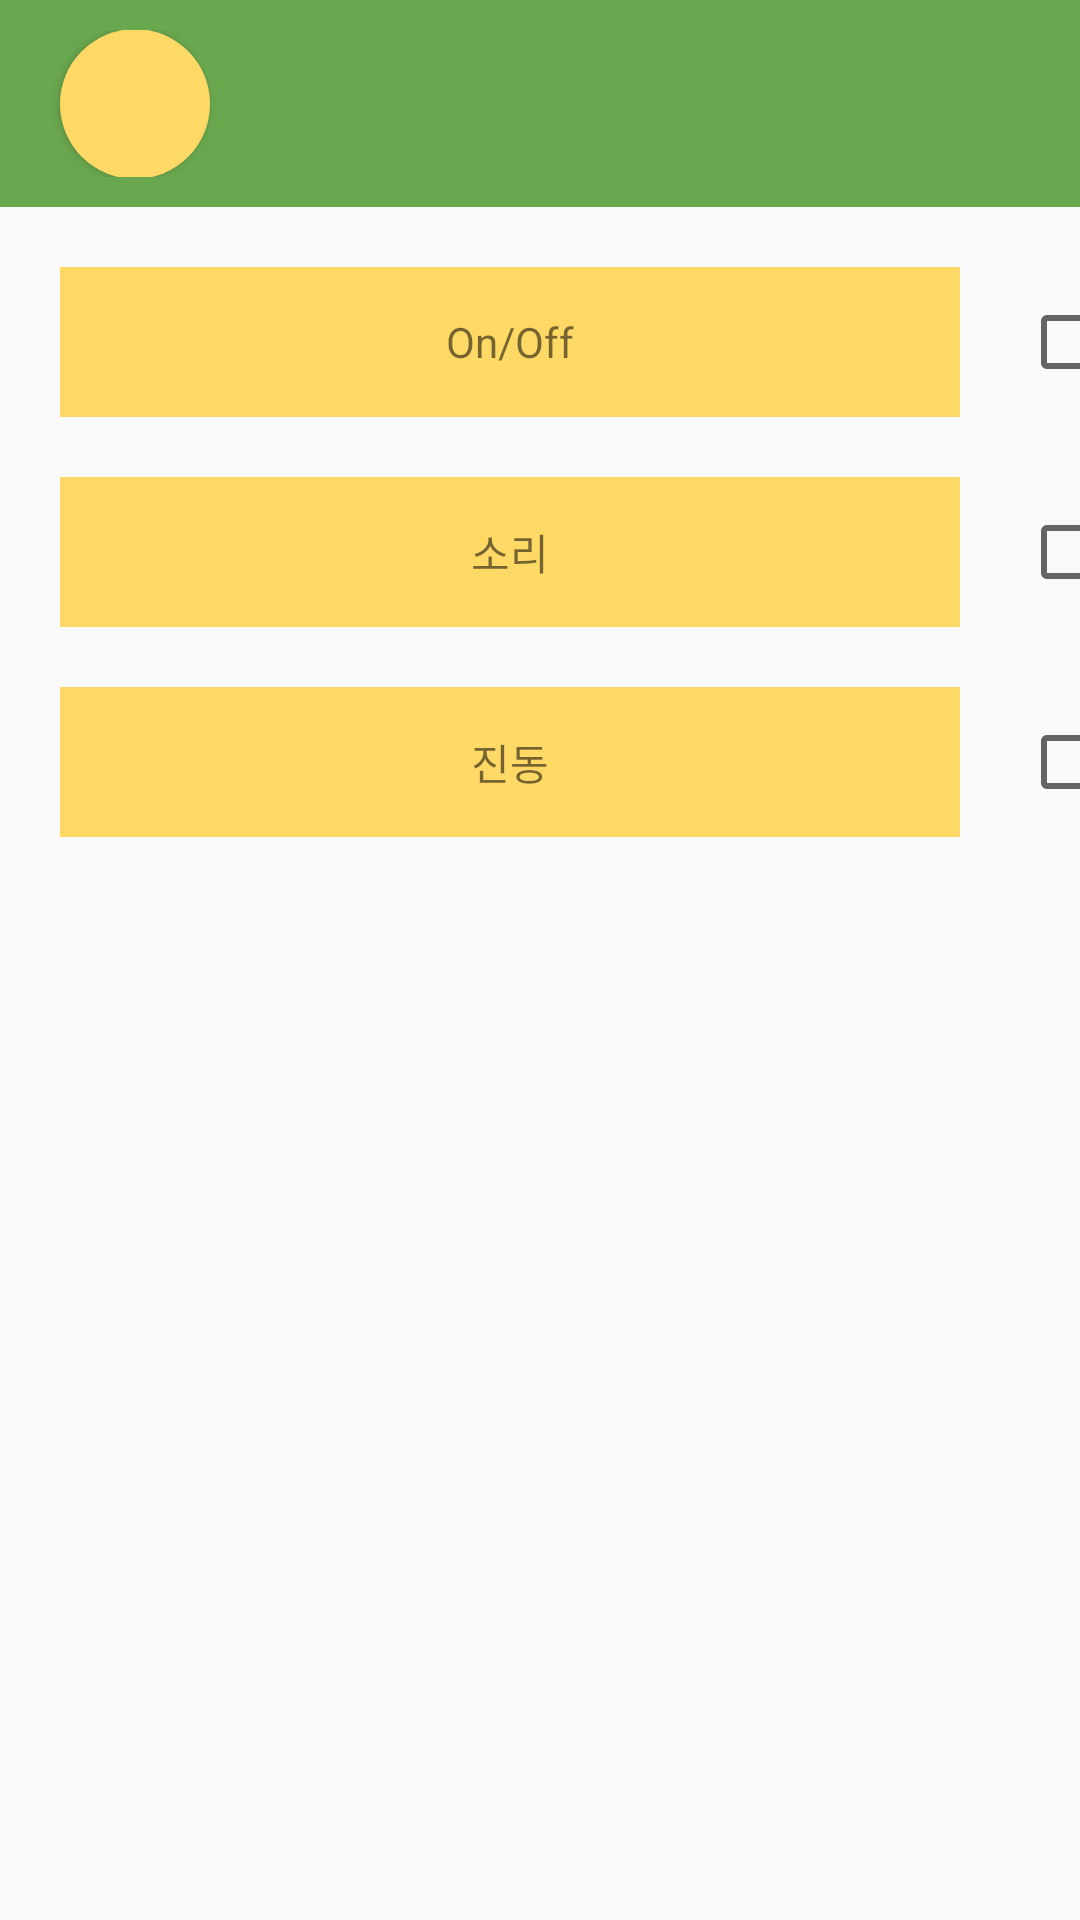

The Android layout XML behind this screen, and the referenced resources:
<!-- AndroidManifest.xml: application theme AppTheme.NoActionBar -->
<!-- res/layout/activity_alarm__t.xml -->
<?xml version="1.0" encoding="utf-8"?>
<LinearLayout xmlns:android="http://schemas.android.com/apk/res/android"
android:orientation="vertical" android:layout_width="match_parent"
android:layout_height="match_parent">

<LinearLayout
    android:layout_width="match_parent"
    android:layout_height="69dp"
    android:layout_gravity="center"
    android:background="@color/colorPrimary"
    android:padding="10dp"
    android:textStyle="bold">

    <Button
        android:layout_width="50dp"
        android:layout_height="50dp"
        android:layout_gravity="center"
        android:layout_marginLeft="10dp"
        android:layout_marginBottom="0dp"
        android:background="@drawable/yellow_round_background"
        android:drawableStart="@drawable/ic_baseline_arrow_back_24"
        />
</LinearLayout>

<LinearLayout
    android:layout_width="match_parent"
    android:layout_height="match_parent"
    android:orientation="vertical">
    <LinearLayout
        android:layout_width="match_parent"
        android:layout_height="50dp"
        android:layout_marginTop="20dp"
        android:orientation="horizontal">
        <TextView
            android:layout_width="300dp"
            android:layout_height="match_parent"
            android:layout_marginLeft="20dp"
            android:gravity="center"
            android:background="#FFD966"
            android:text="On/Off"></TextView>
        <CheckBox
            android:layout_width="wrap_content"
            android:layout_height="match_parent"
            android:layout_marginLeft="20dp"
            android:layout_gravity="center"></CheckBox>
    </LinearLayout>

    <LinearLayout
        android:layout_width="match_parent"
        android:layout_height="50dp"
        android:layout_marginTop="20dp"
        android:orientation="horizontal">
        <TextView
            android:layout_width="300dp"
            android:layout_height="match_parent"
            android:layout_marginLeft="20dp"
            android:gravity="center"
            android:background="#FFD966"
            android:text="소리"
            ></TextView>
        <CheckBox
            android:layout_width="wrap_content"
            android:layout_height="match_parent"
            android:layout_marginLeft="20dp"
            android:layout_gravity="center"></CheckBox>
    </LinearLayout>

    <LinearLayout
        android:layout_width="match_parent"
        android:layout_height="50dp"
        android:layout_marginTop="20dp"
        android:orientation="horizontal">
        <TextView
            android:layout_width="300dp"
            android:layout_height="match_parent"
            android:layout_marginLeft="20dp"
            android:gravity="center"
            android:background="#FFD966"
            android:text="진동"
            ></TextView>
        <CheckBox
            android:layout_width="wrap_content"
            android:layout_height="match_parent"
            android:layout_marginLeft="20dp"
            android:layout_gravity="center"></CheckBox>
    </LinearLayout>
</LinearLayout>


</LinearLayout>
<!-- resources referenced by this layout -->
<resources>
  <color name="colorPrimary">#6AA84F</color>
  <!-- drawable yellow_round_background (drawable) -->
  <?xml version="1.0" encoding="utf-8"?>
  <selector xmlns:android="http://schemas.android.com/apk/res/android">
      <item>
          <shape>
              <solid android:color="#FFD966"  />
              <corners android:radius="100dp" />
  
              <size
                  android:width="100dp"
                  android:height="100dp"
                  />
              <padding android:left="5dp"/>
  
          </shape>
      </item>
  </selector>
  <style name="AppTheme.NoActionBar">
          <item name="windowActionBar">false</item>
          <item name="windowNoTitle">true</item>
      </style>
</resources>
